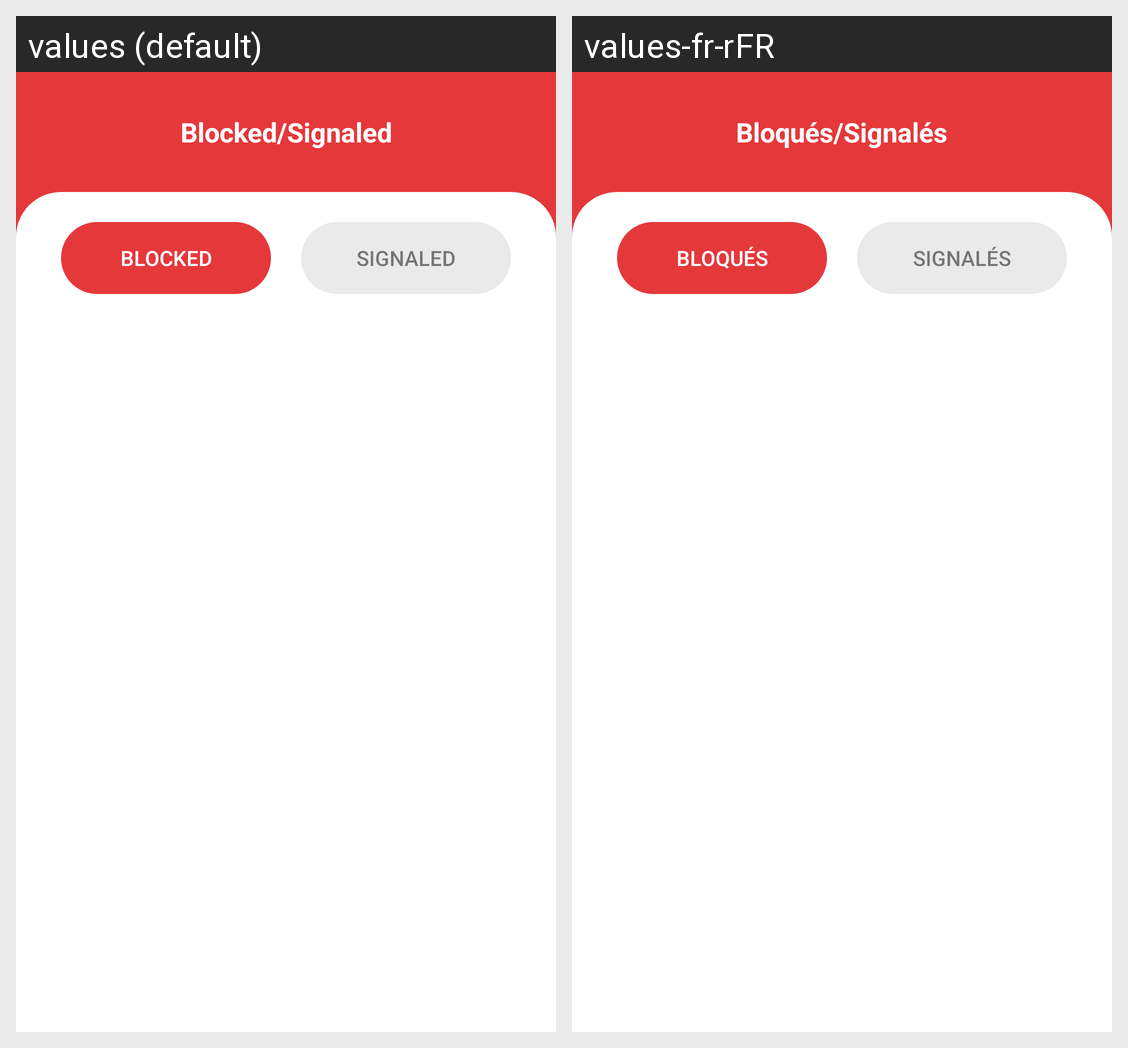

For this localized Android screen grid, give each drawn string resource with its value in every locale shown.
Android screen res/layout/activity_admin_manage_user.xml rendered under 2 locales, left to right: values (default), values-fr-rFR. Device: Nexus 5 (rendered at 1080×1920; each locale shown at half size, 540×960, under a caption strip naming it); theme Theme.Interim.
Strings drawn on this screen, with the default value and each locale's value (text and hints the layout hard-codes, and strings that could not be matched under every locale, appear in the picture but are not listed):

blockedTab
  values: Blocked
  values-fr-rFR: Bloqués

SignaledTab
  values: Signaled
  values-fr-rFR: Signalés

blockTitle
  values: Blocked/Signaled
  values-fr-rFR: Bloqués/Signalés
